The GitHub repository kamalnath2003/PNEUMONIA-FINAL contains a labelled image folder "Data" with 3 categories: COVID-19, normal, pneumonia. Examples follow, each with its label.

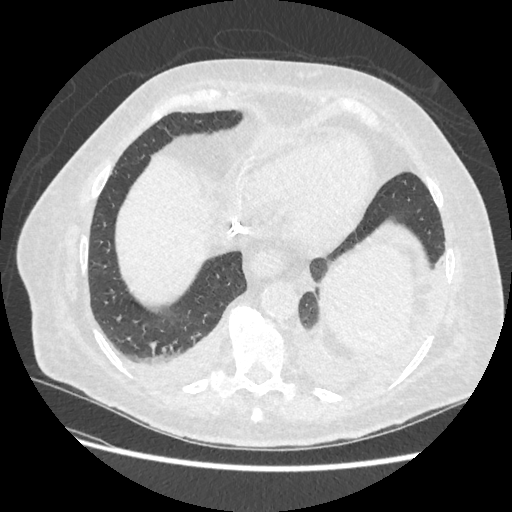
Label: COVID-19

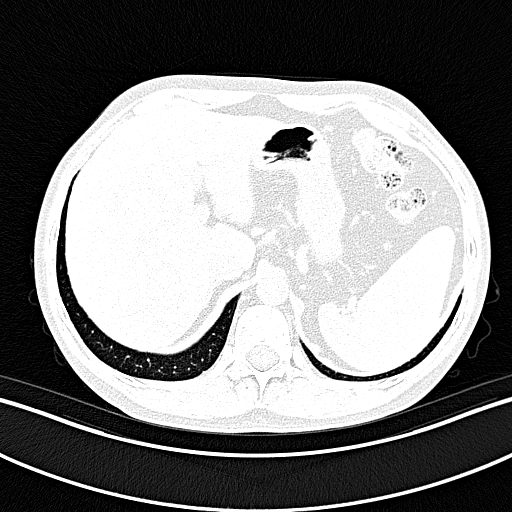
Label: normal

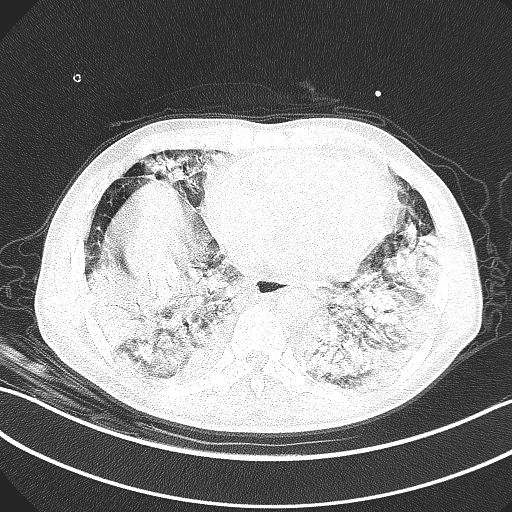
Label: pneumonia

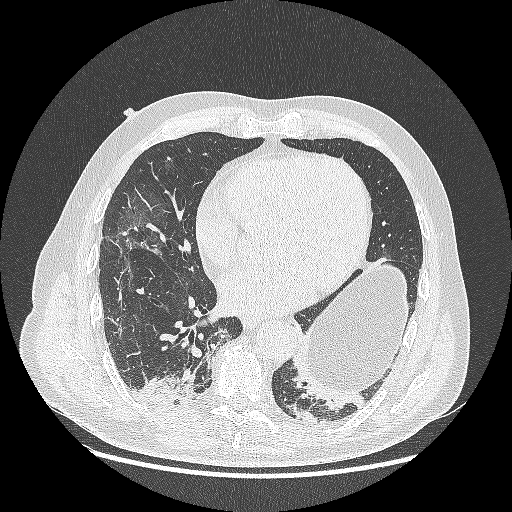
Label: COVID-19

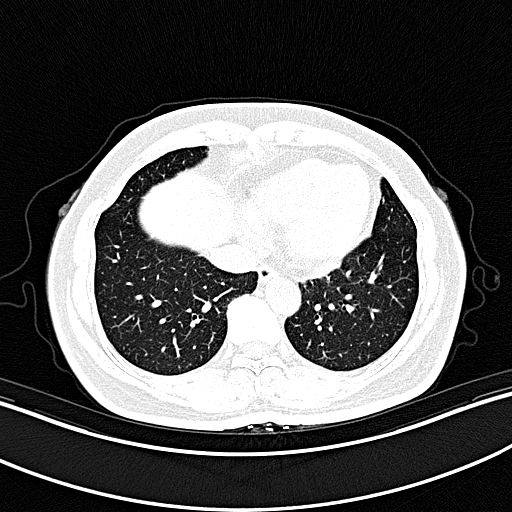
Label: normal

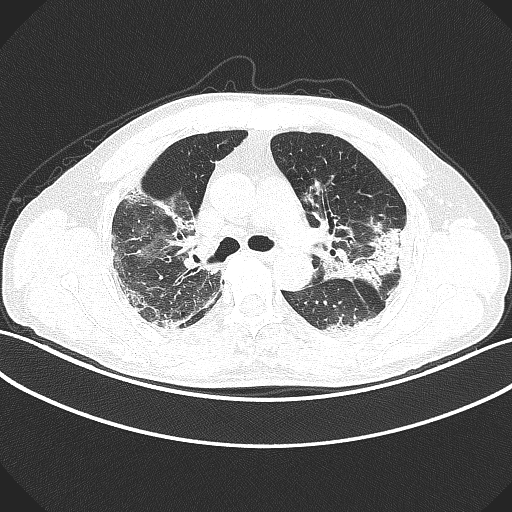
Label: pneumonia
